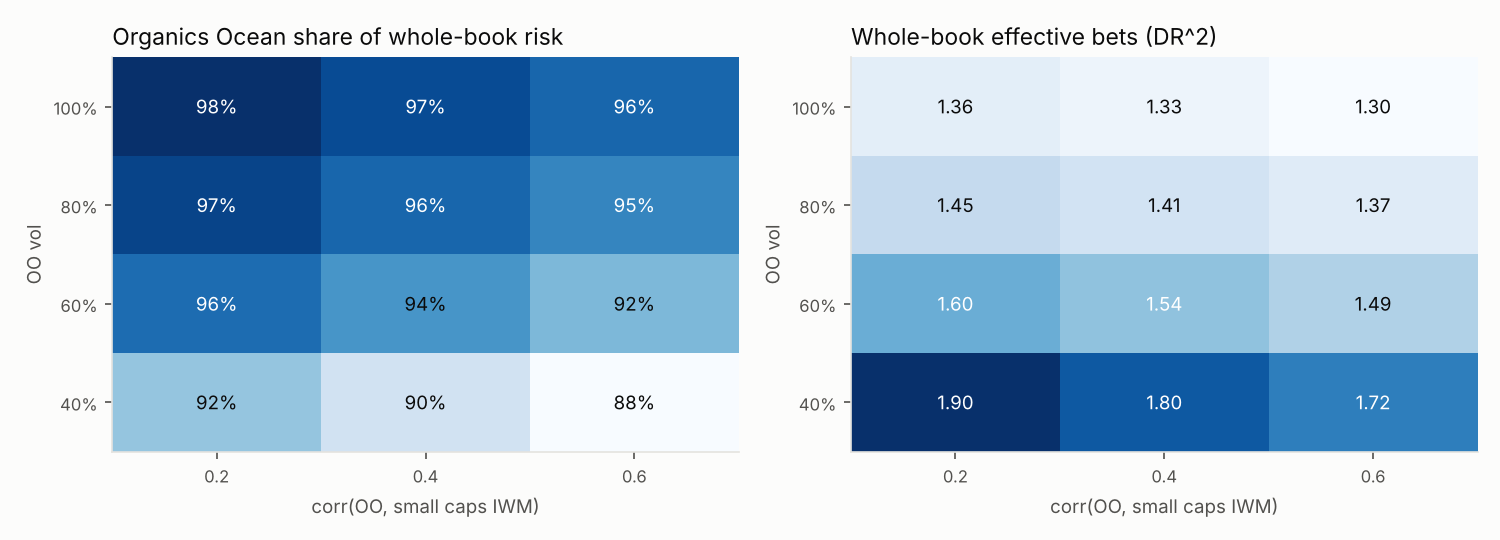

The file beside this chart, header and first rows:
oo_vol, oo_corr_iwm, oo_risk_share, whole_dr2, whole_vol, neff_inv_hhi_prc
0.4, 0.2, 0.9174, 1.9, 0.2585, 
0.4, 0.4, 0.8962, 1.803, 0.2653, 
0.4, 0.6, 0.8771, 1.716, 0.272, 
0.6, 0.2, 0.9552, 1.599, 0.3782, 
0.6, 0.4, 0.9387, 1.542, 0.3852, 
0.6, 0.6, 0.9234, 1.488, 0.3921, 
0.8, 0.2, 0.9707, 1.447, 0.4989, 
0.8, 0.4, 0.9575, 1.407, 0.5061, 
0.8, 0.6, 0.9451, 1.369, 0.5131, 
1.0, 0.2, 0.9787, 1.356, 0.6202, 
1.0, 0.4, 0.9678, 1.325, 0.6274, 
1.0, 0.6, 0.9574, 1.296, 0.6344, 
